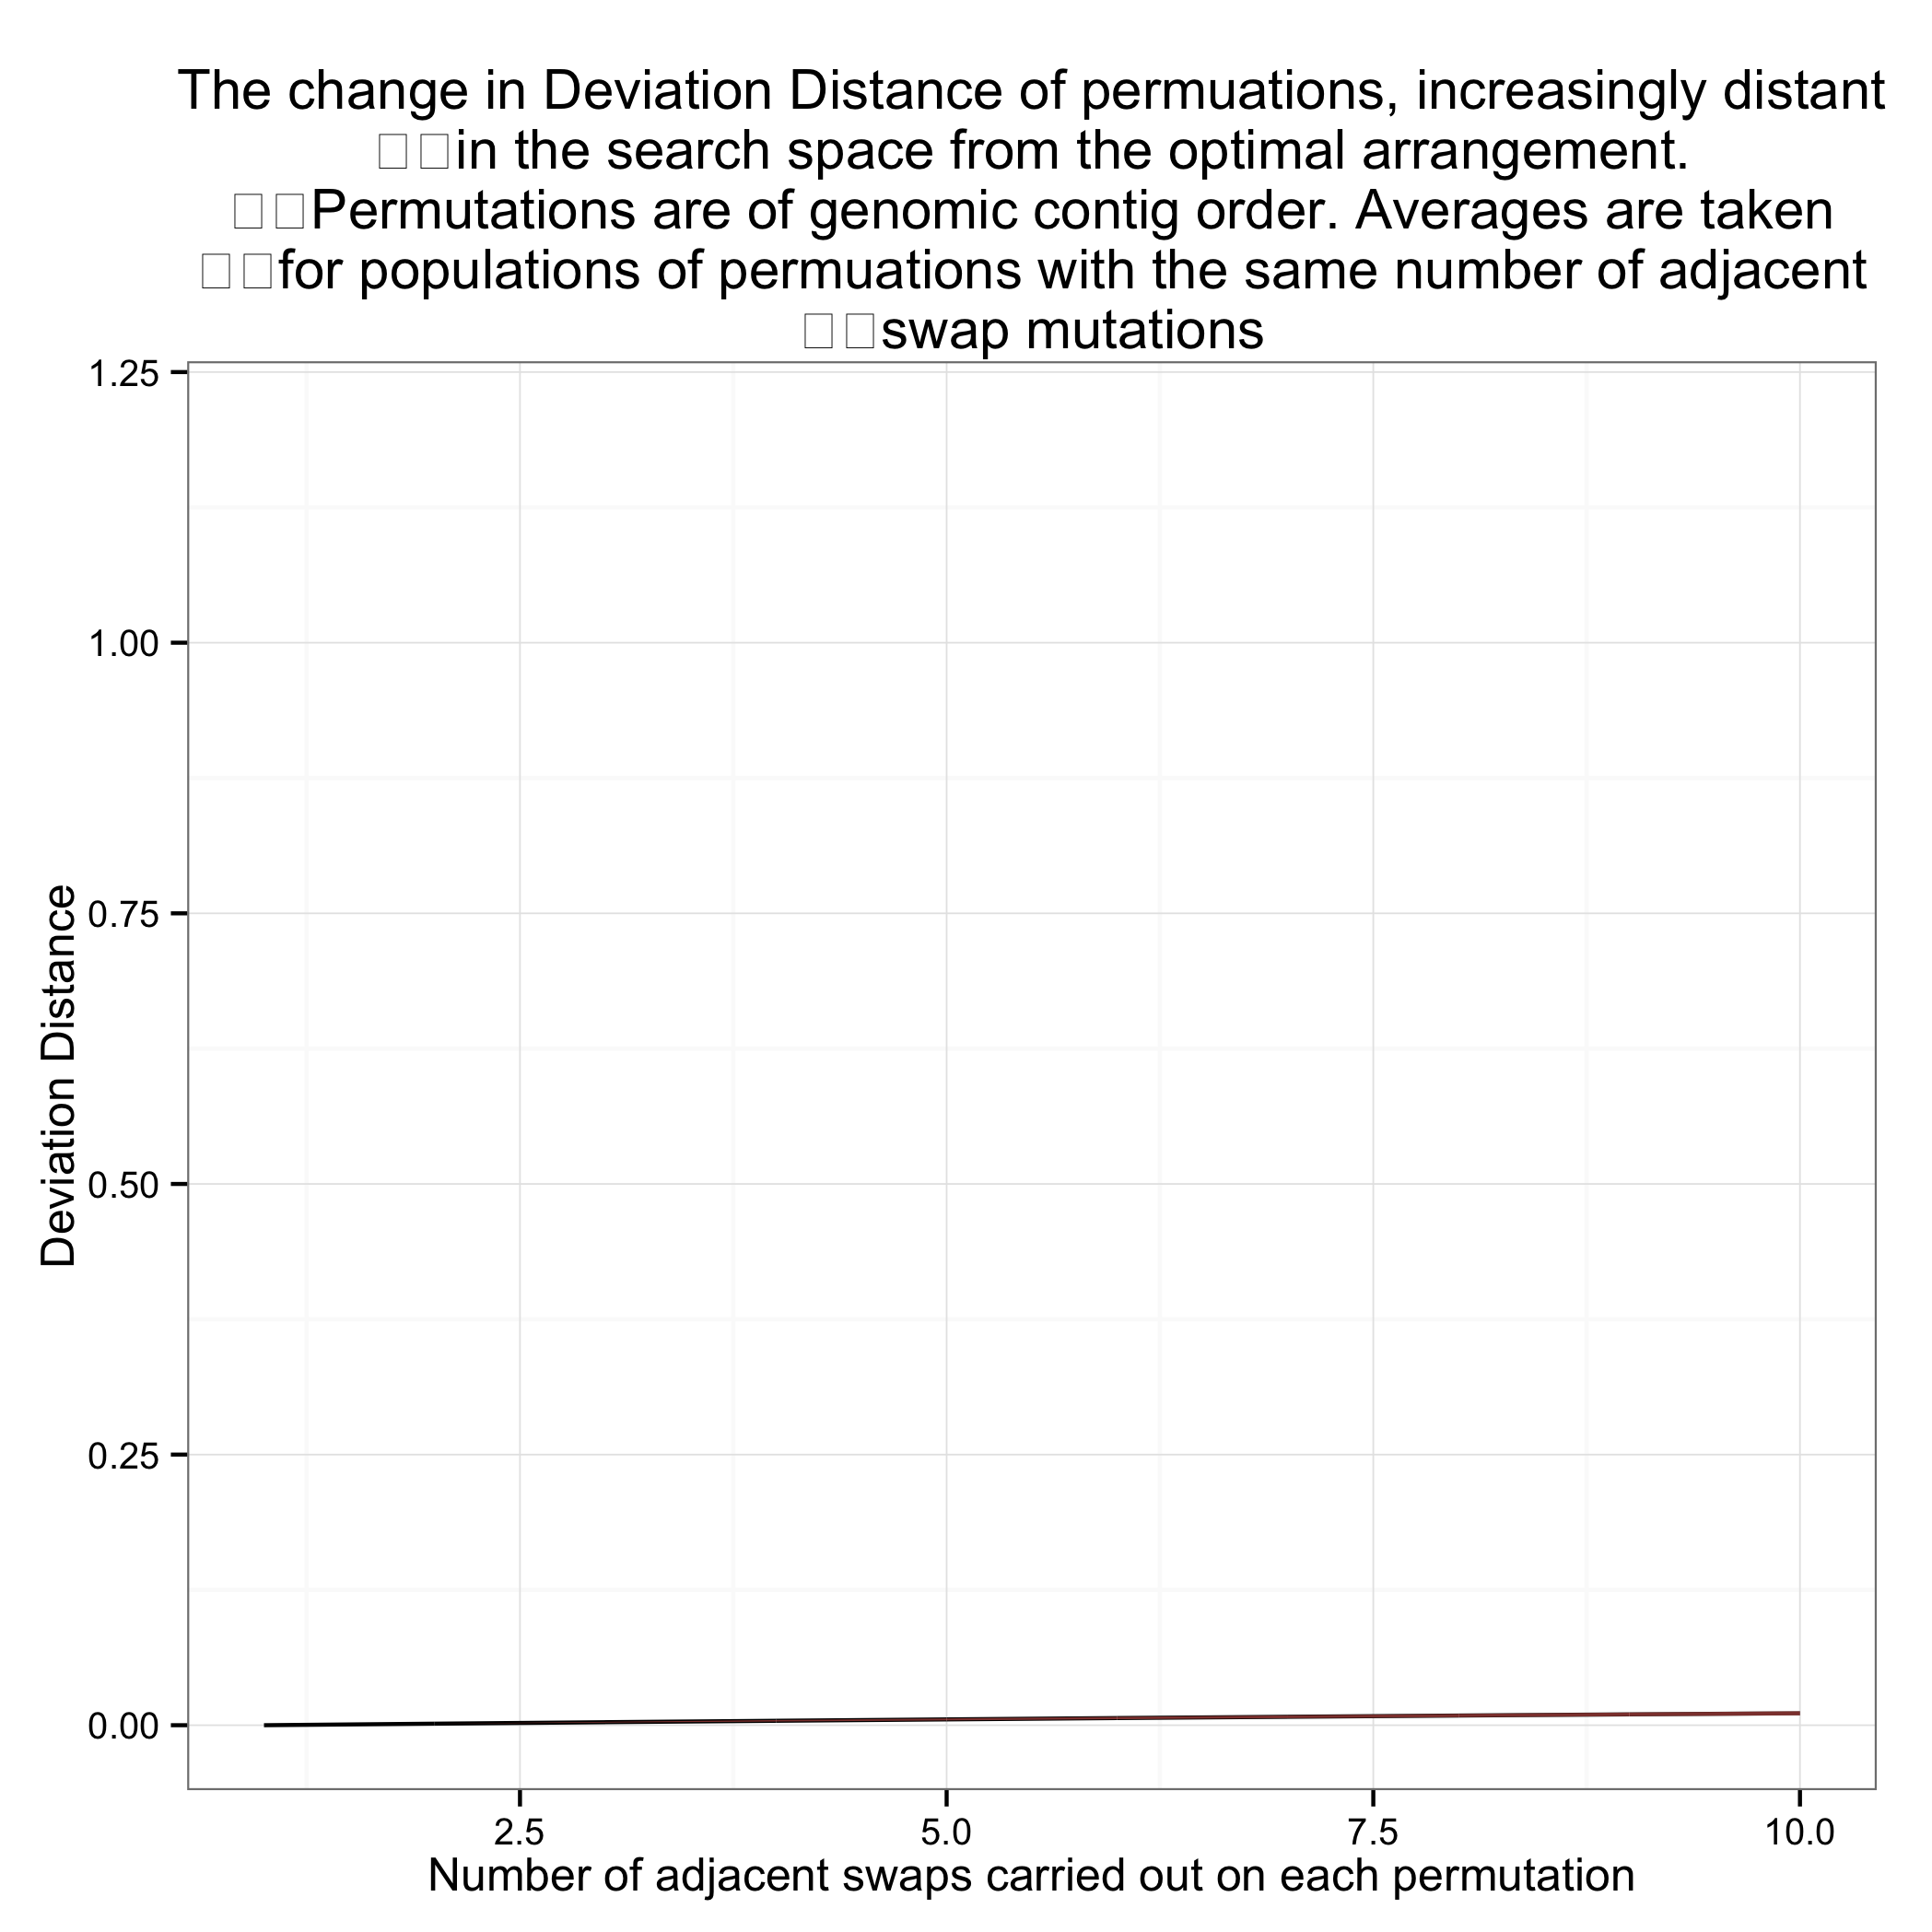

Data behind this chart, as committed beside it:
population, DeviationDistance
1, 0.0
1, 0.0
1, 0.0
1, 0.0
1, 0.0
1, 0.0
1, 0.0
1, 0.0
1, 0.0
1, 0.0
1, 0.0
1, 0.0
1, 0.0
1, 0.0
1, 0.0
1, 0.0
1, 0.0
1, 0.0
1, 0.0
1, 0.0
1, 0.0
1, 0.0
1, 0.0
1, 0.0
1, 0.0
1, 0.0
1, 0.0
1, 0.0
1, 0.0
1, 0.0
1, 0.0
1, 0.0
1, 0.0
1, 0.0
1, 0.0
1, 0.0
1, 0.0
1, 0.0
1, 0.0
1, 0.0
1, 0.0
1, 0.0
1, 0.0
1, 0.0
1, 0.0
1, 0.0
1, 0.0
1, 0.0
1, 0.0
1, 0.0
1, 0.0
1, 0.0
1, 0.0
1, 0.0
1, 0.0
1, 0.0
1, 0.0
1, 0.0
1, 0.0
1, 0.0
... 9,940 more rows
